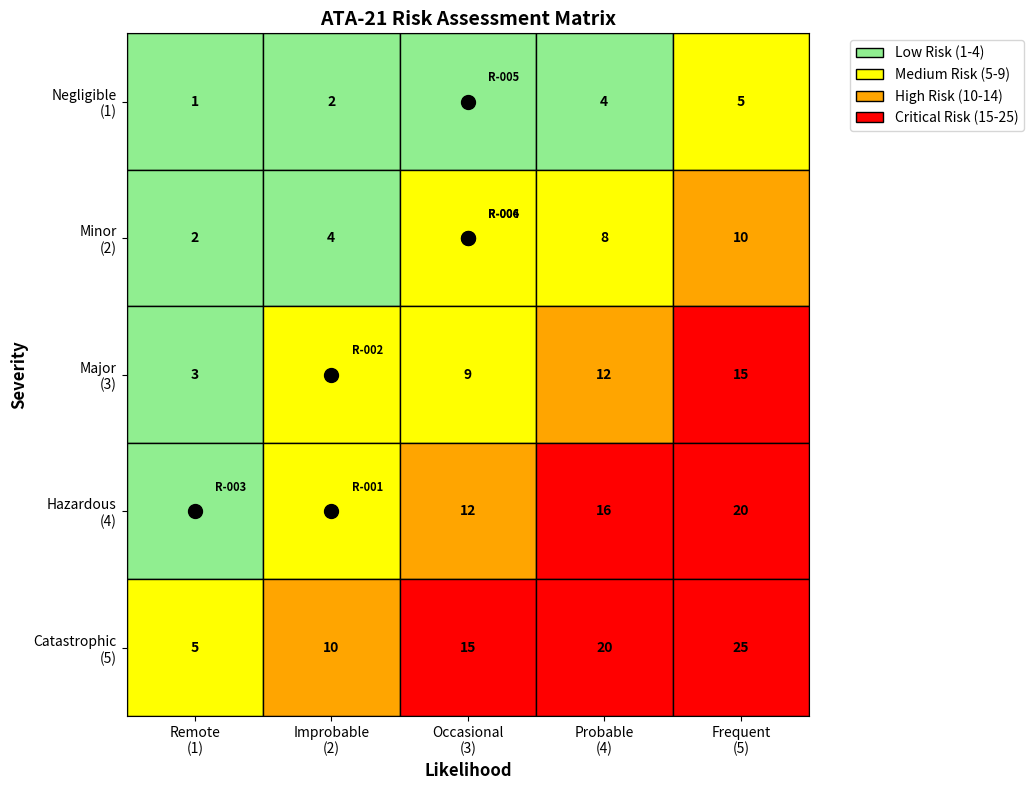

This figure's Python source:
#!/usr/bin/env python3
"""
ATA-21 Risk Matrix Generator
Generates risk assessment matrices and visualizations

Author: AMPEL360 Systems Engineering
Version: 1.0.0
Date: 2025-10-31
"""

import matplotlib.pyplot as plt
import matplotlib.patches as mpatches
import numpy as np
from typing import List, Tuple, Dict
import json


class RiskMatrixGenerator:
    """Generate risk assessment matrices for ATA-21 safety analysis"""
    
    # Risk matrix configuration
    SEVERITY_LEVELS = {
        1: "Negligible",
        2: "Minor", 
        3: "Major",
        4: "Hazardous",
        5: "Catastrophic"
    }
    
    LIKELIHOOD_LEVELS = {
        1: "Remote",
        2: "Improbable",
        3: "Occasional",
        4: "Probable",
        5: "Frequent"
    }
    
    # Risk levels (severity × likelihood)
    RISK_COLORS = {
        "LOW": "#90EE90",      # Light green
        "MEDIUM": "#FFFF00",   # Yellow
        "HIGH": "#FFA500",     # Orange
        "CRITICAL": "#FF0000"  # Red
    }
    
    def __init__(self):
        self.risks: List[Dict] = []
    
    def add_risk(self, risk_id: str, description: str, severity: int, 
                 likelihood: int, mitigation: str = ""):
        """Add a risk to the matrix
        
        Args:
            risk_id: Unique risk identifier
            description: Risk description
            severity: Severity level (1-5)
            likelihood: Likelihood level (1-5)
            mitigation: Mitigation measures
        """
        risk_score = severity * likelihood
        
        # Determine risk level
        if risk_score >= 15:
            risk_level = "CRITICAL"
        elif risk_score >= 10:
            risk_level = "HIGH"
        elif risk_score >= 5:
            risk_level = "MEDIUM"
        else:
            risk_level = "LOW"
        
        self.risks.append({
            "id": risk_id,
            "description": description,
            "severity": severity,
            "severity_label": self.SEVERITY_LEVELS[severity],
            "likelihood": likelihood,
            "likelihood_label": self.LIKELIHOOD_LEVELS[likelihood],
            "risk_score": risk_score,
            "risk_level": risk_level,
            "mitigation": mitigation
        })
    
    def generate_matrix(self, output_file: str = "risk_matrix.png"):
        """Generate visual risk matrix
        
        Args:
            output_file: Output filename for the matrix image
        """
        fig, ax = plt.subplots(figsize=(10, 8))
        
        # Create 5x5 grid
        matrix = np.zeros((5, 5))
        
        # Define risk levels for each cell
        risk_level_matrix = [
            [1, 2, 3, 4, 5],   # Negligible severity
            [2, 4, 6, 8, 10],  # Minor severity
            [3, 6, 9, 12, 15], # Major severity
            [4, 8, 12, 16, 20],# Hazardous severity
            [5, 10, 15, 20, 25]# Catastrophic severity
        ]
        
        # Plot colored cells
        for i in range(5):
            for j in range(5):
                score = risk_level_matrix[i][j]
                
                # Determine color based on score
                if score >= 15:
                    color = self.RISK_COLORS["CRITICAL"]
                elif score >= 10:
                    color = self.RISK_COLORS["HIGH"]
                elif score >= 5:
                    color = self.RISK_COLORS["MEDIUM"]
                else:
                    color = self.RISK_COLORS["LOW"]
                
                rect = mpatches.Rectangle((j, 4-i), 1, 1, 
                                         linewidth=1, 
                                         edgecolor='black',
                                         facecolor=color)
                ax.add_patch(rect)
                
                # Add risk score text
                ax.text(j + 0.5, 4-i + 0.5, str(score),
                       ha='center', va='center', fontsize=10, fontweight='bold')
        
        # Plot actual risks as markers
        for risk in self.risks:
            x = risk['likelihood'] - 0.5
            y = 5 - risk['severity'] + 0.5
            ax.plot(x, y, 'ko', markersize=10)
            ax.text(x + 0.15, y + 0.15, risk['id'], fontsize=8, fontweight='bold')
        
        # Set axis properties
        ax.set_xlim(0, 5)
        ax.set_ylim(0, 5)
        ax.set_aspect('equal')
        
        # Set labels
        ax.set_xlabel('Likelihood', fontsize=12, fontweight='bold')
        ax.set_ylabel('Severity', fontsize=12, fontweight='bold')
        ax.set_title('ATA-21 Risk Assessment Matrix', fontsize=14, fontweight='bold')
        
        # Set tick labels
        ax.set_xticks([0.5, 1.5, 2.5, 3.5, 4.5])
        ax.set_xticklabels(['Remote\n(1)', 'Improbable\n(2)', 'Occasional\n(3)', 
                           'Probable\n(4)', 'Frequent\n(5)'])
        
        ax.set_yticks([0.5, 1.5, 2.5, 3.5, 4.5])
        ax.set_yticklabels(['Catastrophic\n(5)', 'Hazardous\n(4)', 'Major\n(3)', 
                           'Minor\n(2)', 'Negligible\n(1)'])
        
        # Add legend
        legend_elements = [
            mpatches.Patch(facecolor=self.RISK_COLORS["LOW"], 
                          edgecolor='black', label='Low Risk (1-4)'),
            mpatches.Patch(facecolor=self.RISK_COLORS["MEDIUM"], 
                          edgecolor='black', label='Medium Risk (5-9)'),
            mpatches.Patch(facecolor=self.RISK_COLORS["HIGH"], 
                          edgecolor='black', label='High Risk (10-14)'),
            mpatches.Patch(facecolor=self.RISK_COLORS["CRITICAL"], 
                          edgecolor='black', label='Critical Risk (15-25)')
        ]
        ax.legend(handles=legend_elements, loc='upper left', bbox_to_anchor=(1.05, 1))
        
        plt.tight_layout()
        plt.savefig(output_file, dpi=300, bbox_inches='tight')
        print(f"Risk matrix saved to: {output_file}")
        plt.close()
    
    def generate_report(self, output_file: str = "risk_register.json"):
        """Generate risk register in JSON format
        
        Args:
            output_file: Output filename for the risk register
        """
        report = {
            "system": "ATA-21 Air Conditioning and Pressurization",
            "date": "2025-10-31",
            "total_risks": len(self.risks),
            "summary": {
                "CRITICAL": len([r for r in self.risks if r['risk_level'] == 'CRITICAL']),
                "HIGH": len([r for r in self.risks if r['risk_level'] == 'HIGH']),
                "MEDIUM": len([r for r in self.risks if r['risk_level'] == 'MEDIUM']),
                "LOW": len([r for r in self.risks if r['risk_level'] == 'LOW'])
            },
            "risks": self.risks
        }
        
        with open(output_file, 'w') as f:
            json.dump(report, f, indent=2)
        
        print(f"Risk register saved to: {output_file}")
        return report
    
    def print_summary(self):
        """Print risk summary to console"""
        print("=" * 80)
        print("ATA-21 Risk Assessment Summary")
        print("=" * 80)
        print(f"Total Risks Identified: {len(self.risks)}")
        print()
        
        for level in ["CRITICAL", "HIGH", "MEDIUM", "LOW"]:
            count = len([r for r in self.risks if r['risk_level'] == level])
            print(f"{level:10s}: {count}")
        
        print("=" * 80)
        print()
        print("Risk Details:")
        print("-" * 80)
        
        for risk in sorted(self.risks, key=lambda x: x['risk_score'], reverse=True):
            print(f"ID: {risk['id']}")
            print(f"Description: {risk['description']}")
            print(f"Severity: {risk['severity_label']} ({risk['severity']})")
            print(f"Likelihood: {risk['likelihood_label']} ({risk['likelihood']})")
            print(f"Risk Score: {risk['risk_score']}")
            print(f"Risk Level: {risk['risk_level']}")
            if risk['mitigation']:
                print(f"Mitigation: {risk['mitigation']}")
            print("-" * 80)


def example_risk_assessment():
    """Example risk assessment for ATA-21"""
    
    generator = RiskMatrixGenerator()
    
    # Add example risks
    generator.add_risk(
        "R-001",
        "Complete loss of cabin pressurization at cruise",
        severity=4,  # Hazardous
        likelihood=2,  # Improbable
        mitigation="Dual outflow valves, redundant controllers, oxygen masks"
    )
    
    generator.add_risk(
        "R-002",
        "Both air conditioning packs fail",
        severity=3,  # Major
        likelihood=2,  # Improbable
        mitigation="Independent packs, single-pack operation capability"
    )
    
    generator.add_risk(
        "R-003",
        "Smoke/fumes contamination of cabin air",
        severity=4,  # Hazardous
        likelihood=1,  # Remote
        mitigation="Pack isolation, smoke detection, crew procedures"
    )
    
    generator.add_risk(
        "R-004",
        "Single pack overheats and trips offline",
        severity=2,  # Minor
        likelihood=3,  # Occasional
        mitigation="Temperature monitoring, automatic trip, dual pack design"
    )
    
    generator.add_risk(
        "R-005",
        "Temperature control system fails (one zone)",
        severity=1,  # Negligible
        likelihood=3,  # Occasional
        mitigation="Independent zone controllers, passenger tolerance"
    )
    
    generator.add_risk(
        "R-006",
        "Recirculation fan failure",
        severity=2,  # Minor
        likelihood=3,  # Occasional
        mitigation="Dual fans, continued operation on one fan"
    )
    
    # Generate outputs
    generator.print_summary()
    generator.generate_matrix("ata21_risk_matrix.png")
    generator.generate_report("ata21_risk_register.json")


if __name__ == "__main__":
    example_risk_assessment()
